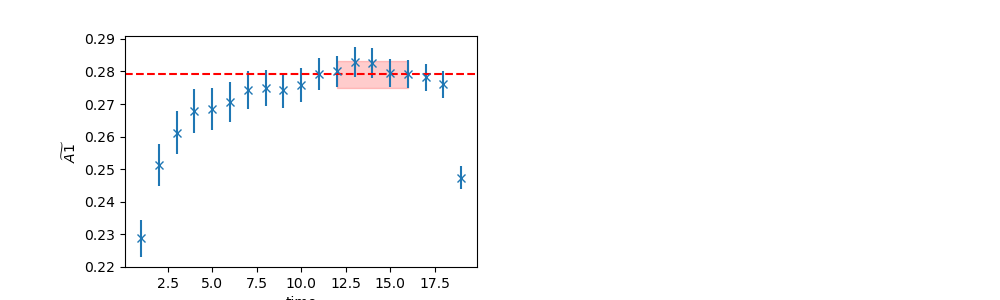

The file beside this chart, header and first rows:
	EffectiveMass	Error	RegUp	RegLow
0	0.2792	0.004198	17	12
